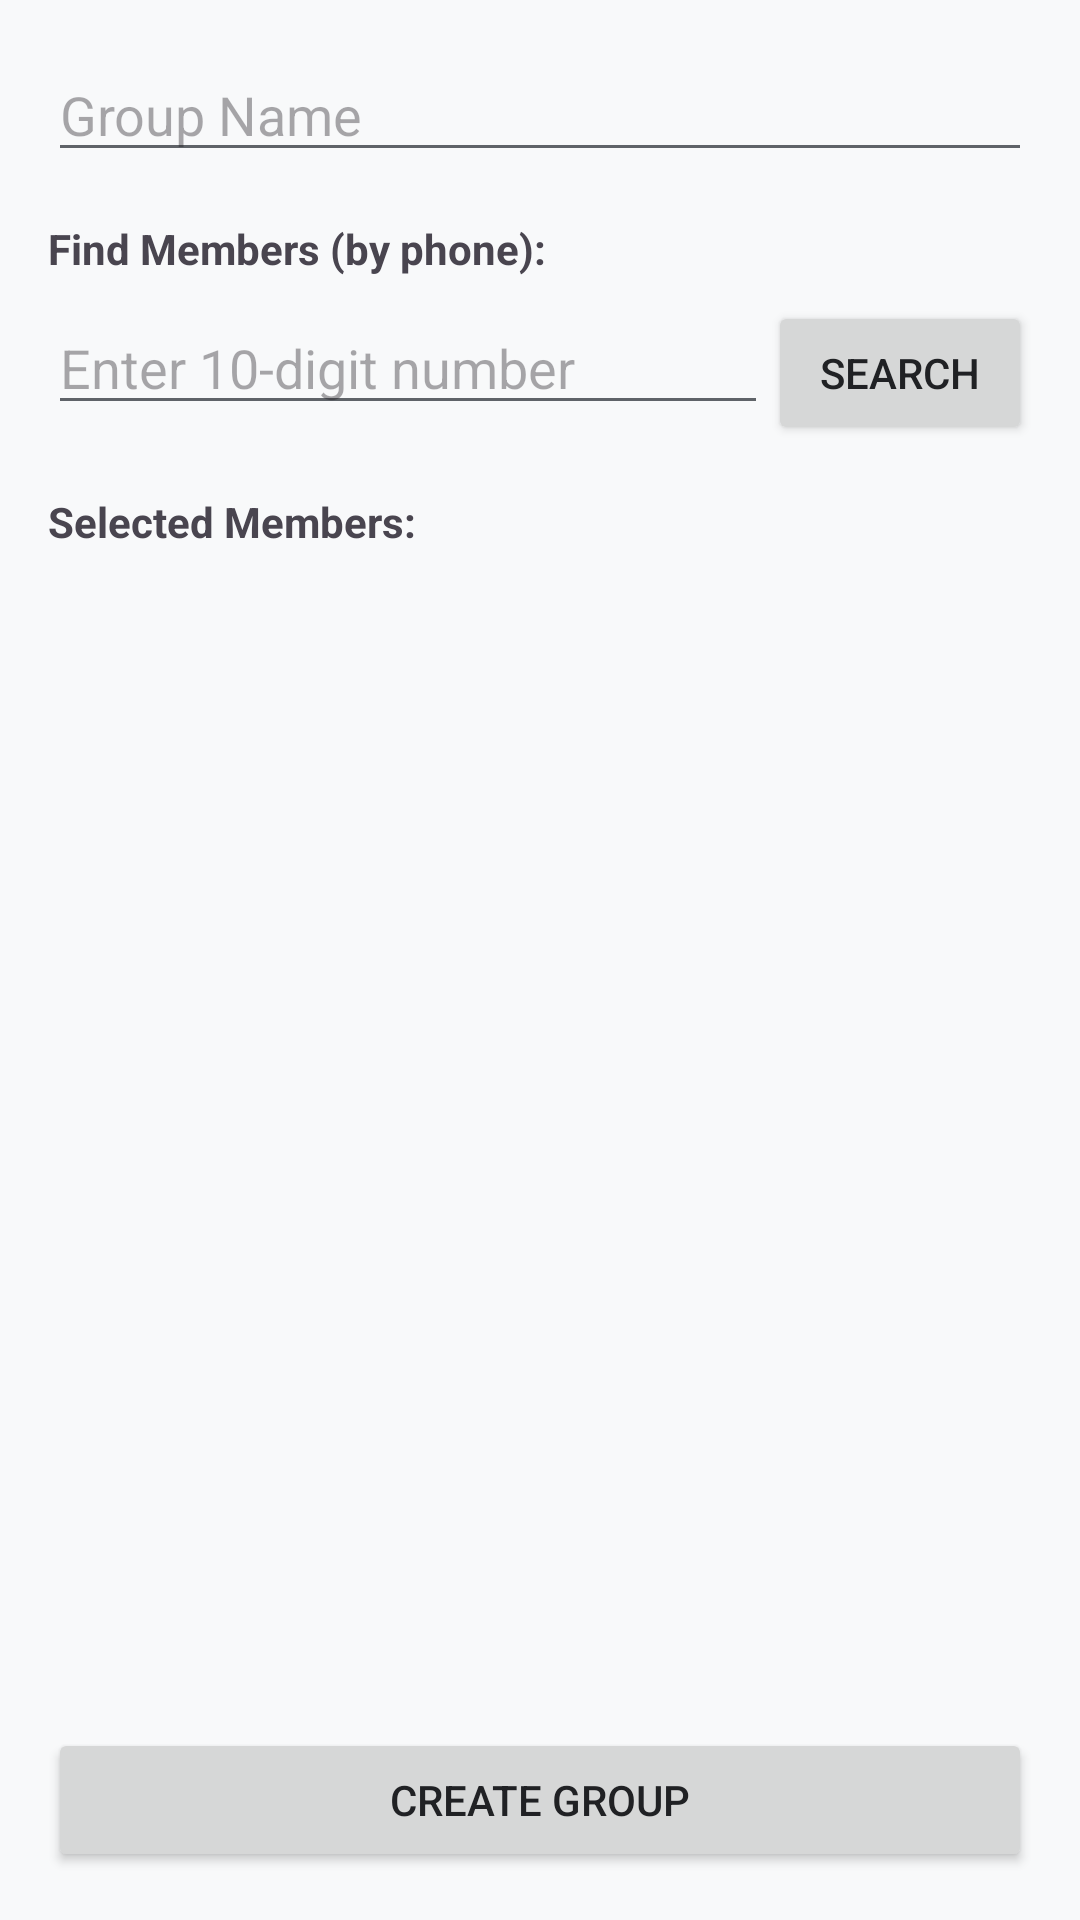

This screen was rendered from an Android layout file. Write that file and the resources it references.
<!-- AndroidManifest.xml: application theme Theme.Upidemo -->
<!-- res/layout/activity_create_group.xml -->
<?xml version="1.0" encoding="utf-8"?>
<LinearLayout xmlns:android="http://schemas.android.com/apk/res/android"
    android:layout_width="match_parent"
    android:layout_height="match_parent"
    android:orientation="vertical"
    android:padding="16dp">

    <EditText
        android:id="@+id/groupNameInput"
        android:layout_width="match_parent"
        android:layout_height="wrap_content"
        android:hint="Group Name" />

    <TextView
        android:layout_width="wrap_content"
        android:layout_height="wrap_content"
        android:layout_marginTop="16dp"
        android:text="Find Members (by phone):"
        android:textStyle="bold" />

    <LinearLayout
        android:layout_width="match_parent"
        android:layout_height="wrap_content"
        android:orientation="horizontal"
        android:layout_marginTop="8dp">

        <EditText
            android:id="@+id/searchPhoneInput"
            android:layout_width="0dp"
            android:layout_height="wrap_content"
            android:layout_weight="1"
            android:hint="Enter 10-digit number"
            android:inputType="phone"
            android:maxLength="10" />

        <Button
            android:id="@+id/searchBtn"
            android:layout_width="wrap_content"
            android:layout_height="wrap_content"
            android:text="Search" />
    </LinearLayout>

    <TextView
        android:id="@+id/recentTitle"
        android:layout_width="wrap_content"
        android:layout_height="wrap_content"
        android:layout_marginTop="16dp"
        android:text="Recent People:"
        android:textStyle="bold"
        android:visibility="gone" />

    <androidx.recyclerview.widget.RecyclerView
        android:id="@+id/recentUsersRv"
        android:layout_width="match_parent"
        android:layout_height="wrap_content"
        android:layout_marginTop="8dp"
        android:orientation="horizontal"
        android:visibility="gone" />

    <TextView
        android:layout_width="wrap_content"
        android:layout_height="wrap_content"
        android:layout_marginTop="16dp"
        android:text="Selected Members:"
        android:textStyle="bold" />

    <androidx.recyclerview.widget.RecyclerView
        android:id="@+id/usersRv"
        android:layout_width="match_parent"
        android:layout_height="0dp"
        android:layout_weight="1"
        android:layout_marginTop="8dp" />

    <Button
        android:id="@+id/createGroupBtn"
        android:layout_width="match_parent"
        android:layout_height="wrap_content"
        android:layout_marginTop="16dp"
        android:text="Create Group" />

</LinearLayout>
<!-- resources referenced by this layout -->
<resources>
  <style name="Theme.Upidemo" parent="Base.Theme.Upidemo" />
  <style name="Base.Theme.Upidemo" parent="Theme.Material3.DayNight.NoActionBar">
          
          <item name="colorPrimary">@color/primary</item>
          <item name="colorSecondary">@color/secondary</item>
          <item name="android:windowBackground">@color/background</item>
  
          
          <item name="android:textColorPrimary">@color/text_primary</item>
          <item name="android:textColorSecondary">@color/text_secondary</item>
  
          
          <item name="colorSurface">@color/surface</item>
          <item name="colorError">@color/error</item>
  
          
          <item name="materialButtonStyle">@style/Widget.App.Button</item>
  
          
          <item name="materialCardViewStyle">@style/Widget.App.CardView</item>
  
          
          <item name="textInputStyle">@style/Widget.App.TextInputLayout</item>
      </style>
  <color name="primary">#1A73E8</color>
  <color name="secondary">#00C853</color>
  <color name="background">#F8F9FA</color>
  <color name="text_primary">#202124</color>
  <color name="text_secondary">#5F6368</color>
  <color name="surface">#FFFFFF</color>
  <color name="error">#D93025</color>
  <style name="Widget.App.Button" parent="Widget.Material3.Button">
          <item name="android:insetTop">0dp</item>
          <item name="android:insetBottom">0dp</item>
          <item name="shapeAppearance">@style/ShapeAppearance.App.SmallComponent</item>
      </style>
  <style name="Widget.App.CardView" parent="Widget.Material3.CardView.Elevated">
          <item name="cardCornerRadius">12dp</item>
          <item name="cardElevation">2dp</item>
          <item name="android:layout_margin">8dp</item>
      </style>
  <style name="Widget.App.TextInputLayout" parent="Widget.Material3.TextInputLayout.OutlinedBox">
          <item name="boxCornerRadiusTopStart">8dp</item>
          <item name="boxCornerRadiusTopEnd">8dp</item>
          <item name="boxCornerRadiusBottomStart">8dp</item>
          <item name="boxCornerRadiusBottomEnd">8dp</item>
          <item name="boxStrokeColor">@color/primary</item>
      </style>
  <style name="ShapeAppearance.App.SmallComponent" parent="ShapeAppearance.Material3.SmallComponent">
          <item name="cornerSize">8dp</item>
      </style>
</resources>
